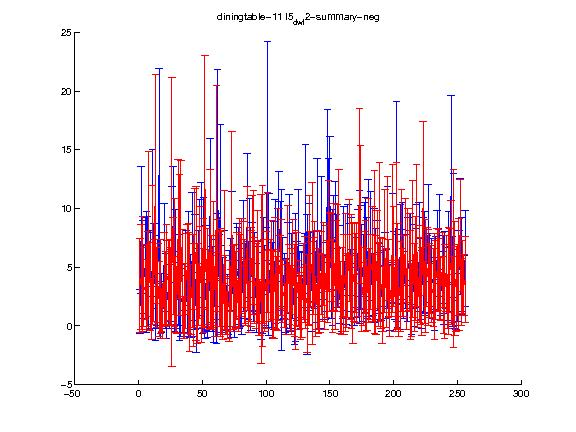

The table this chart was drawn from, first rows:
1.000000, 2.000000, 3.000000, 4.000000, 5.000000, 6.000000, 7.000000, 8.000000, 9.000000, 10.000000, 11.000000, 12.000000, 13.000000, 14.000000, 15.000000, 16.000000, 17.000000, 18.000000, 19.000000, 20.000000, 21.000000, 22.000000, 23.000000, 24.000000
3.441, 4.171, 4.439, 3.341, 3.071, 3.331, 3.982, 7.823, 3.358, 1.452, 6.036, 3.869, 11.65, 3.276, 3.63, 2.282, 3.35, 1.338, 1.249, 4.045, 3.165, 4.366, 3.87, 3.733
4.036, 4.446, 4.917, 3.353, 2.555, 3.627, 4.026, 7.022, 3.731, 2.596, 5.914, 3.505, 9.735, 3.393, 3.376, 3.214, 4.023, 1.807, 2.322, 3.936, 3.214, 4.298, 3.41, 3.653
